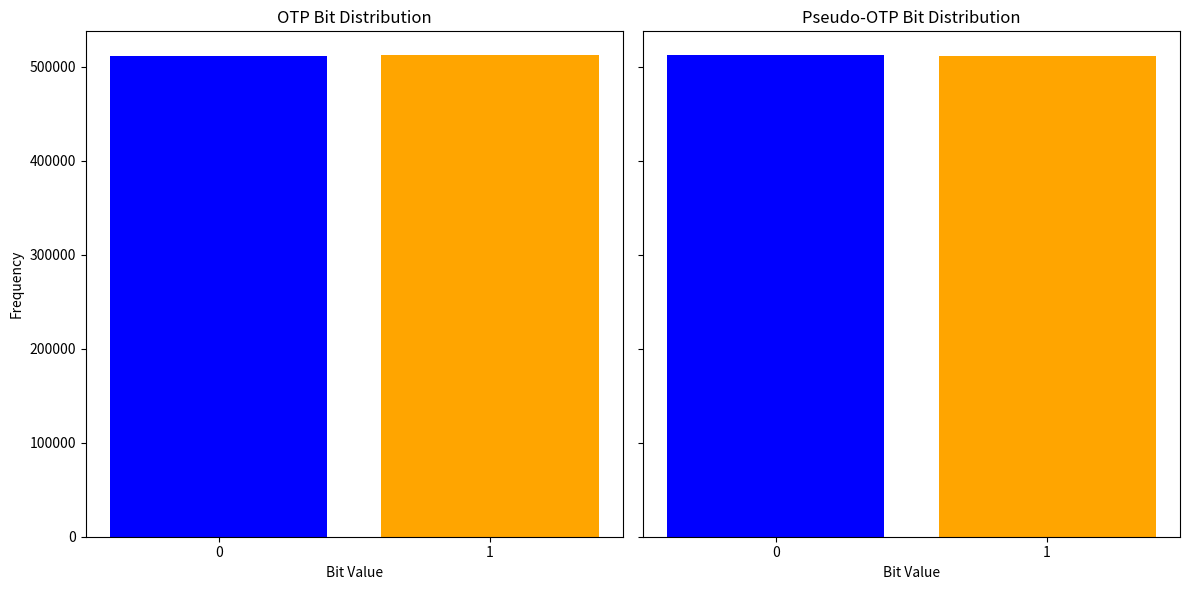

Write Python code to recreate this figure.
import numpy as np
import matplotlib.pyplot as plt

# Defining a secure Pseudo-Random Generator (PRG) for demonstration purposes.
def G(s):
    # This example PRG will expand a binary input sequence by duplicating each bit.
    # This is, of course, not secure in practice, but serves for illustrative purposes.
    return [bit for bit in s for _ in range(2)]

def query_G():
    lambda_length = 512  # security parameter
    s = np.random.randint(0, 2, lambda_length).tolist()
    return G(s)

def query_random():
    lambda_length = 512  # security parameter
    l_length = 512
    r = np.random.randint(0, 2, lambda_length + l_length).tolist()
    return r

def otp(message, k):
    """
    One-Time Pad XOR function that xors a message with a truly random key 'k'.
    """
    # Convert the message to a binary representation
    message_bin = [int(bit) for bit in format(message, 'b').zfill(len(k))]
    # XOR the message with the key
    return [message_bin[i] ^ k[i] for i in range(len(k))]

def pseudo_otp(message, k):
    """
    Pseudo-OTP XOR function that xors a message with a key 'k' generated by a PRG.
    """
    # Convert the message to a binary representation
    message_bin = [int(bit) for bit in format(message, 'b').zfill(len(k))]
    # XOR the message with the key
    return [message_bin[i] ^ k[i] for i in range(len(k))]

def otp_encrypt_decrypt(message, key):
    """
    Encrypts or decrypts a message using a key with the OTP method.
    The same function can be used for encryption and decryption due to the properties of XOR.
    """
    # Ensure the message is in binary format and the same length as the key
    message_bin = [int(bit) for bit in format(message, 'b').zfill(len(key))]
    # XOR the message with the key
    xor_result = [message_bin[i] ^ key[i] for i in range(len(key))]
    return xor_result

def simulate_encryption(query_function, encrypt_function, num_simulations=1000):
    """
    Simulate the encryption of a large number of messages and count the frequency of 0s and 1s.
    """
    # Initialize counts of 0s and 1s
    bit_counts = {0: 0, 1: 0}
    
    for _ in range(num_simulations):
        # Generate a new key for each message
        key = query_function()
        # Assume the message is a random integer between 0 and 1024 for simplicity
        message = np.random.randint(0, 1024)
        # Encrypt the message
        encrypted_message = encrypt_function(message, key)
        # Count the bits in the encrypted message
        for bit in encrypted_message:
            bit_counts[bit] += 1
    
    return bit_counts

# Run the simulations for both OTP and pseudo-OTP
otp_bit_counts = simulate_encryption(query_random, otp_encrypt_decrypt)
popt_bit_counts = simulate_encryption(query_G, otp_encrypt_decrypt)

# Visualize the results
fig, axs = plt.subplots(1, 2, figsize=(12, 6), sharey=True)

# OTP distribution
axs[0].bar(otp_bit_counts.keys(), otp_bit_counts.values(), color=['blue', 'orange'])
axs[0].set_title('OTP Bit Distribution')
axs[0].set_xlabel('Bit Value')
axs[0].set_ylabel('Frequency')
axs[0].set_xticks([0, 1])
axs[0].set_xticklabels(['0', '1'])

# Pseudo-OTP distribution
axs[1].bar(popt_bit_counts.keys(), popt_bit_counts.values(), color=['blue', 'orange'])
axs[1].set_title('Pseudo-OTP Bit Distribution')
axs[1].set_xlabel('Bit Value')
axs[1].set_xticks([0, 1])
axs[1].set_xticklabels(['0', '1'])

plt.tight_layout()
plt.show()


################################################################################################

# # Example usage with a numeric message (for simplicity we'll use a number instead of a string):
# message = 1345252345  # This is a numeric representation of a message

# # Generate the true random key and the PRG key
# true_random_key = query_random()
# prg_key = query_G()


# def int_to_binstr(integer):
#     """ Convert an integer to a binary string without the '0b' prefix. """
#     return format(integer, 'b')

# def binstr_to_int(bin_str):
#     """ Convert a binary string to an integer. """
#     return int(bin_str, 2)

# # Encrypt the message
# otp_encrypted_message = otp_encrypt_decrypt(message, true_random_key)
# pseudo_otp_encrypted_message = otp_encrypt_decrypt(message, prg_key)

# # Convert the encrypted binary sequence back to integer for easier decryption
# otp_encrypted_message_int = binstr_to_int(''.join(map(str, otp_encrypted_message)))
# pseudo_otp_encrypted_message_int = binstr_to_int(''.join(map(str, pseudo_otp_encrypted_message)))

# # Decrypt the message (using the same function since OTP is symmetric)
# otp_decrypted_message = otp_encrypt_decrypt(otp_encrypted_message_int, true_random_key)
# pseudo_otp_decrypted_message = otp_encrypt_decrypt(pseudo_otp_encrypted_message_int, prg_key)

# # Convert the decrypted binary sequence back to the original message integer
# otp_decrypted_message_int = binstr_to_int(''.join(map(str, otp_decrypted_message)))
# pseudo_otp_decrypted_message_int = binstr_to_int(''.join(map(str, pseudo_otp_decrypted_message)))

# print(f"Message: {message}")
# print(f"----OTP: {otp_decrypted_message_int}")
# print(f"---pOTP: {pseudo_otp_decrypted_message_int}")